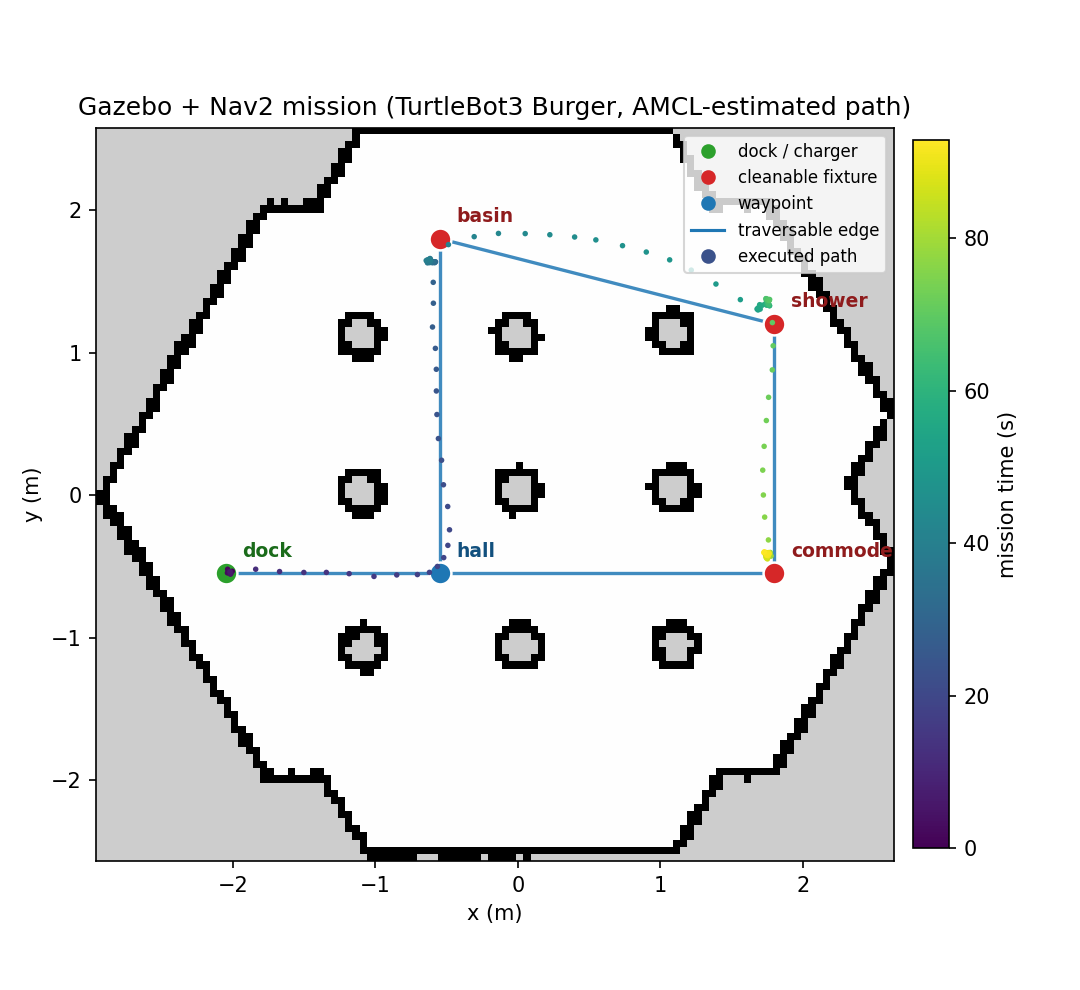

Data behind this chart, as committed beside it:
t, x, y
0.000, -2.005, -0.5342
0.800, -2.025, -0.5479
1.600, -2.038, -0.5203
2.400, -2.039, -0.5456
3.200, -2.03, -0.5387
4.000, -2.014, -0.5490
4.800, -2.018, -0.5372
5.600, -2.018, -0.5550
6.400, -2.022, -0.5387
11.6, -1.84, -0.5202
12.4, -1.673, -0.5365
13.2, -1.502, -0.5428
14, -1.344, -0.5425
14.8, -1.184, -0.5514
15.6, -1.01, -0.5708
16.4, -0.8504, -0.5603
17.8, -0.7054, -0.5577
18.2, -0.6210, -0.5423
18.6, -0.5648, -0.5006
19, -0.5206, -0.4388
19.4, -0.4917, -0.3527
20, -0.4801, -0.2434
20.8, -0.4927, -0.0800
21.6, -0.5226, 0.0725
22.4, -0.5358, 0.2447
23.2, -0.5582, 0.3969
24, -0.5684, 0.5656
24.8, -0.5724, 0.7308
25.6, -0.5727, 0.8831
26.4, -0.5793, 1.03
27.2, -0.5995, 1.18
28, -0.5932, 1.347
28.8, -0.5943, 1.493
30, -0.5907, 1.635
31.2, -0.5782, 1.637
31.6, -0.5822, 1.637
32, -0.5837, 1.631
32.4, -0.5888, 1.633
32.8, -0.6032, 1.632
33.2, -0.5977, 1.632
33.6, -0.6037, 1.635
34, -0.5964, 1.635
34.4, -0.5950, 1.638
34.8, -0.6005, 1.639
35.2, -0.6134, 1.636
35.6, -0.6120, 1.636
36, -0.6166, 1.636
36.4, -0.6147, 1.655
36.8, -0.6163, 1.661
37.2, -0.6344, 1.63
37.6, -0.6198, 1.632
38, -0.6358, 1.635
38.4, -0.6270, 1.64
38.8, -0.6142, 1.647
39.2, -0.6438, 1.646
39.6, -0.6341, 1.652
40, -0.6224, 1.656
41.2, -0.4877, 1.758
42, -0.3069, 1.814
42.8, -0.1366, 1.837
... 82 more rows
